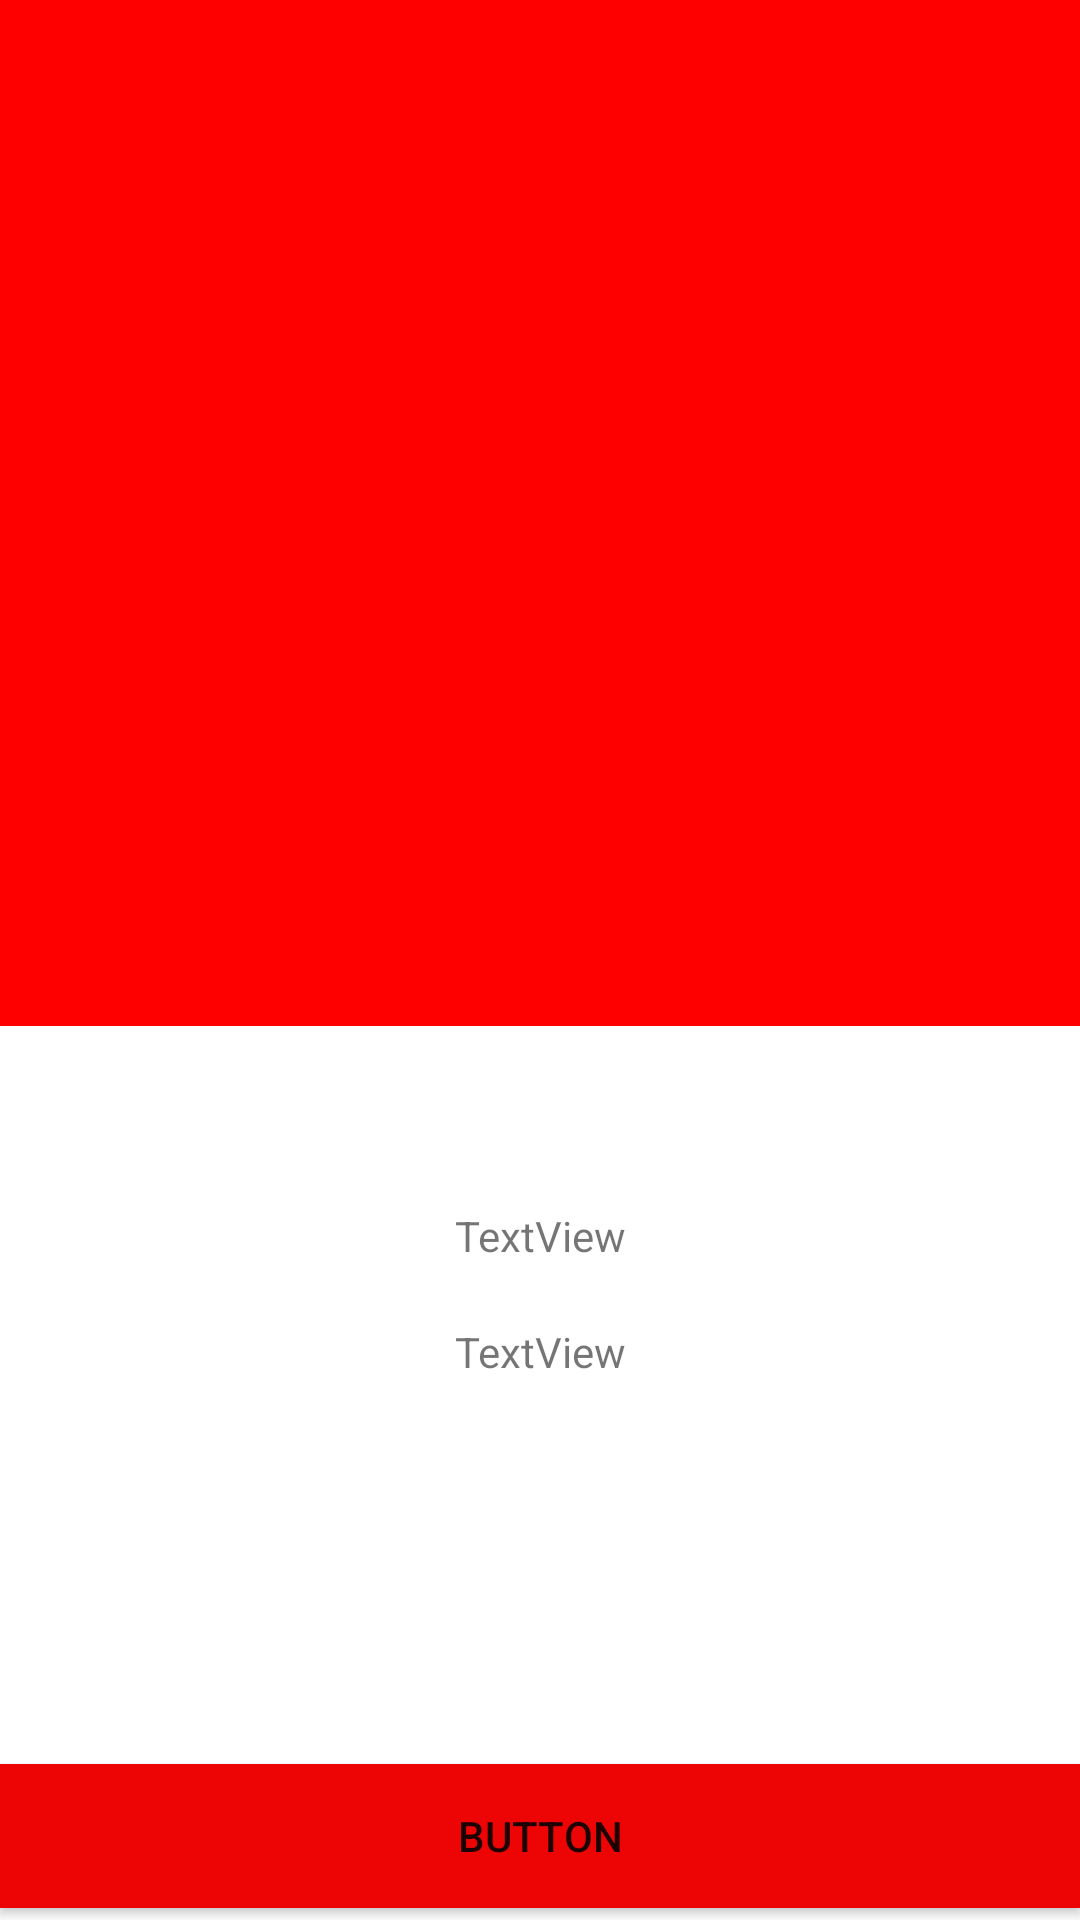

Produce the Android XML layout that renders to this screen, including the resource entries it uses.
<!-- AndroidManifest.xml: application theme Theme.TP1Chap3 -->
<!-- res/layout/activity_result.xml -->
<?xml version="1.0" encoding="utf-8"?>
<androidx.constraintlayout.widget.ConstraintLayout xmlns:android="http://schemas.android.com/apk/res/android"
    xmlns:app="http://schemas.android.com/apk/res-auto"
    xmlns:tools="http://schemas.android.com/tools"
    android:layout_width="match_parent"
    android:layout_height="match_parent"
    tools:context=".ResultActivity">

    <androidx.constraintlayout.widget.ConstraintLayout

        android:id="@+id/constraintLayout"
        android:layout_width="416dp"
        android:layout_height="342dp"
        android:background="#FF0000"
        app:layout_constraintEnd_toEndOf="parent"
        app:layout_constraintHorizontal_bias="0.666"
        app:layout_constraintStart_toStartOf="parent"
        app:layout_constraintTop_toTopOf="parent">

        <ImageView
            android:id="@+id/imageView2"
            android:layout_width="0dp"
            android:layout_height="0dp"
            app:layout_constraintBottom_toBottomOf="parent"
            app:layout_constraintEnd_toEndOf="parent"
            app:layout_constraintStart_toStartOf="parent"
            app:layout_constraintTop_toTopOf="parent"
            tools:srcCompat="@drawable/ic_baseline_close_24" />
    </androidx.constraintlayout.widget.ConstraintLayout>

    <TextView
        android:id="@+id/textView3"
        android:layout_width="wrap_content"
        android:layout_height="wrap_content"
        android:layout_marginTop="56dp"
        android:text="TextView"
        app:layout_constraintBottom_toTopOf="@+id/textView4"
        app:layout_constraintEnd_toEndOf="parent"
        app:layout_constraintHorizontal_bias="0.501"
        app:layout_constraintStart_toStartOf="parent"
        app:layout_constraintTop_toBottomOf="@+id/constraintLayout"
        app:layout_constraintVertical_bias="0.175" />

    <TextView
        android:id="@+id/textView4"
        android:layout_width="wrap_content"
        android:layout_height="wrap_content"
        android:layout_marginBottom="128dp"
        android:text="TextView"
        app:layout_constraintBottom_toTopOf="@+id/button3"
        app:layout_constraintEnd_toEndOf="parent"
        app:layout_constraintHorizontal_bias="0.501"
        app:layout_constraintStart_toStartOf="parent" />

    <Button
        android:id="@+id/button3"
        android:layout_width="0dp"
        android:layout_height="wrap_content"
        android:layout_marginBottom="4dp"
        android:text="Button"
        android:background="@color/red"
        app:layout_constraintBottom_toBottomOf="parent"
        app:layout_constraintEnd_toEndOf="parent"
        app:layout_constraintHorizontal_bias="0.501"
        app:layout_constraintStart_toStartOf="parent" />

</androidx.constraintlayout.widget.ConstraintLayout>
<!-- resources referenced by this layout -->
<resources>
  <color name="red">#ED0505</color>
  <style name="Theme.TP1Chap3" parent="Theme.MaterialComponents.DayNight.DarkActionBar">
          
          <item name="colorPrimary">@color/purple_500</item>
          <item name="colorPrimaryVariant">@color/purple_700</item>
          <item name="colorOnPrimary">@color/white</item>
          
          <item name="colorSecondary">@color/teal_200</item>
          <item name="colorSecondaryVariant">@color/teal_700</item>
          <item name="colorOnSecondary">@color/black</item>
          
          <item name="android:statusBarColor">?attr/colorPrimaryVariant</item>
          
      </style>
  <color name="purple_500">#FF6200EE</color>
  <color name="purple_700">#FF3700B3</color>
  <color name="white">#FFFFFFFF</color>
  <color name="teal_200">#FF03DAC5</color>
  <color name="teal_700">#FF018786</color>
  <color name="black">#FF000000</color>
</resources>
